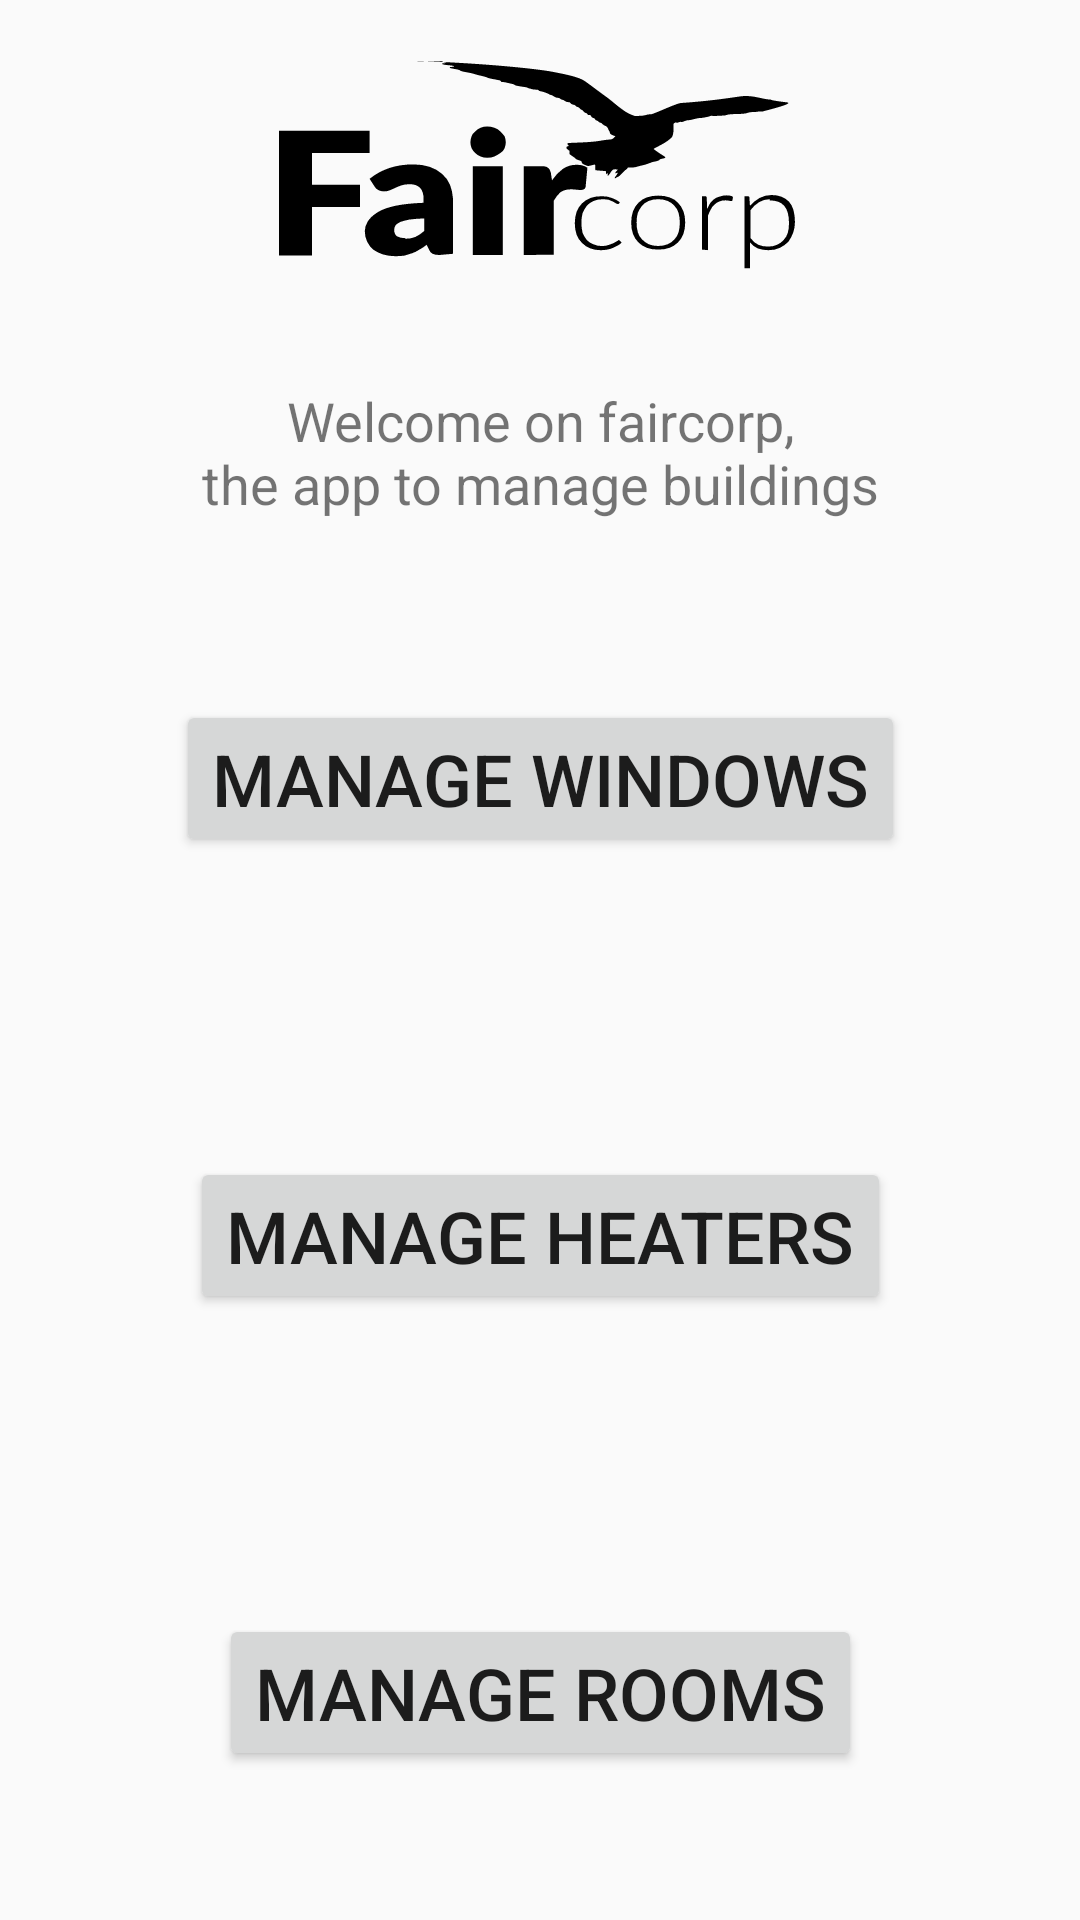

This screen was rendered from an Android layout file. Write that file and the resources it references.
<!-- AndroidManifest.xml: application theme Theme.Faircorp2 -->
<!-- res/layout/activity_main.xml -->
<?xml version="1.0" encoding="utf-8"?>

<androidx.constraintlayout.widget.ConstraintLayout xmlns:android="http://schemas.android.com/apk/res/android"
    xmlns:app="http://schemas.android.com/apk/res-auto"
    xmlns:tools="http://schemas.android.com/tools"
    android:layout_width="match_parent"
    android:layout_height="match_parent"
    android:onClick="manageWindows"
    tools:context=".activity.MainActivity">

    <ImageView
        android:id="@+id/imageView"
        android:layout_width="wrap_content"
        android:layout_height="80dp"
        android:layout_marginStart="16dp"
        android:layout_marginTop="16dp"
        android:layout_marginEnd="16dp"
        android:contentDescription="@string/app_logo_description"
        app:layout_constraintEnd_toEndOf="parent"
        app:layout_constraintStart_toStartOf="parent"
        app:layout_constraintTop_toTopOf="parent"
        app:srcCompat="@drawable/ic_logo" />

    <TextView
        android:id="@+id/textView2"
        android:layout_width="wrap_content"
        android:layout_height="wrap_content"
        android:layout_marginStart="16dp"
        android:layout_marginTop="32dp"
        android:layout_marginEnd="16dp"
        android:text="@string/act_main_welcome"
        android:textAlignment="center"
        android:textSize="18sp"
        app:layout_constraintEnd_toEndOf="parent"
        app:layout_constraintStart_toStartOf="parent"
        app:layout_constraintTop_toBottomOf="@+id/imageView" />

    <Button
        android:id="@+id/act_main_manage_windows"
        android:layout_width="wrap_content"
        android:layout_height="wrap_content"
        android:layout_marginTop="60dp"
        android:onClick="manageWindows"
        android:text="@string/act_main_manage_windows"
        android:textSize="24sp"
        app:layout_constraintEnd_toEndOf="parent"
        app:layout_constraintStart_toStartOf="parent"
        app:layout_constraintTop_toBottomOf="@+id/textView2" />

    <Button
        android:id="@+id/act_main_manage_heaters"
        android:layout_width="wrap_content"
        android:layout_height="wrap_content"
        android:layout_marginTop="100dp"
        android:onClick="manageHeaters"
        android:text="@string/act_main_manage_heaters"
        android:textSize="24sp"
        app:layout_constraintEnd_toEndOf="parent"
        app:layout_constraintStart_toStartOf="parent"
        app:layout_constraintTop_toBottomOf="@+id/act_main_manage_windows" />

    <Button
        android:id="@+id/act_main_manage_rooms"
        android:layout_width="wrap_content"
        android:layout_height="wrap_content"
        android:layout_marginTop="100dp"
        android:onClick="manageRooms"
        android:text="@string/act_main_manage_rooms"
        android:textSize="24sp"
        app:layout_constraintEnd_toEndOf="parent"
        app:layout_constraintStart_toStartOf="parent"
        app:layout_constraintTop_toBottomOf="@+id/act_main_manage_heaters" />

</androidx.constraintlayout.widget.ConstraintLayout>
<!-- resources referenced by this layout -->
<resources>
  <!-- drawable ic_logo: vector/xml drawable (drawable, 6921 chars, omitted) -->
  <string name="act_main_manage_heaters">Manage heaters</string>
  <string name="act_main_manage_rooms">Manage rooms</string>
  <string name="act_main_manage_windows">Manage windows</string>
  <string name="act_main_welcome">Welcome on faircorp,\nthe app to manage buildings</string>
  <string name="app_logo_description">Faircorp logo</string>
  <style name="Theme.Faircorp2" parent="Theme.AppCompat.Light.DarkActionBar">
          <item name="colorPrimary">#FF1E88E5</item>
          <item name="colorPrimaryDark">#FF0D47A1</item>
          <item name="colorAccent">#FFE57B1E</item>
      </style>
</resources>
